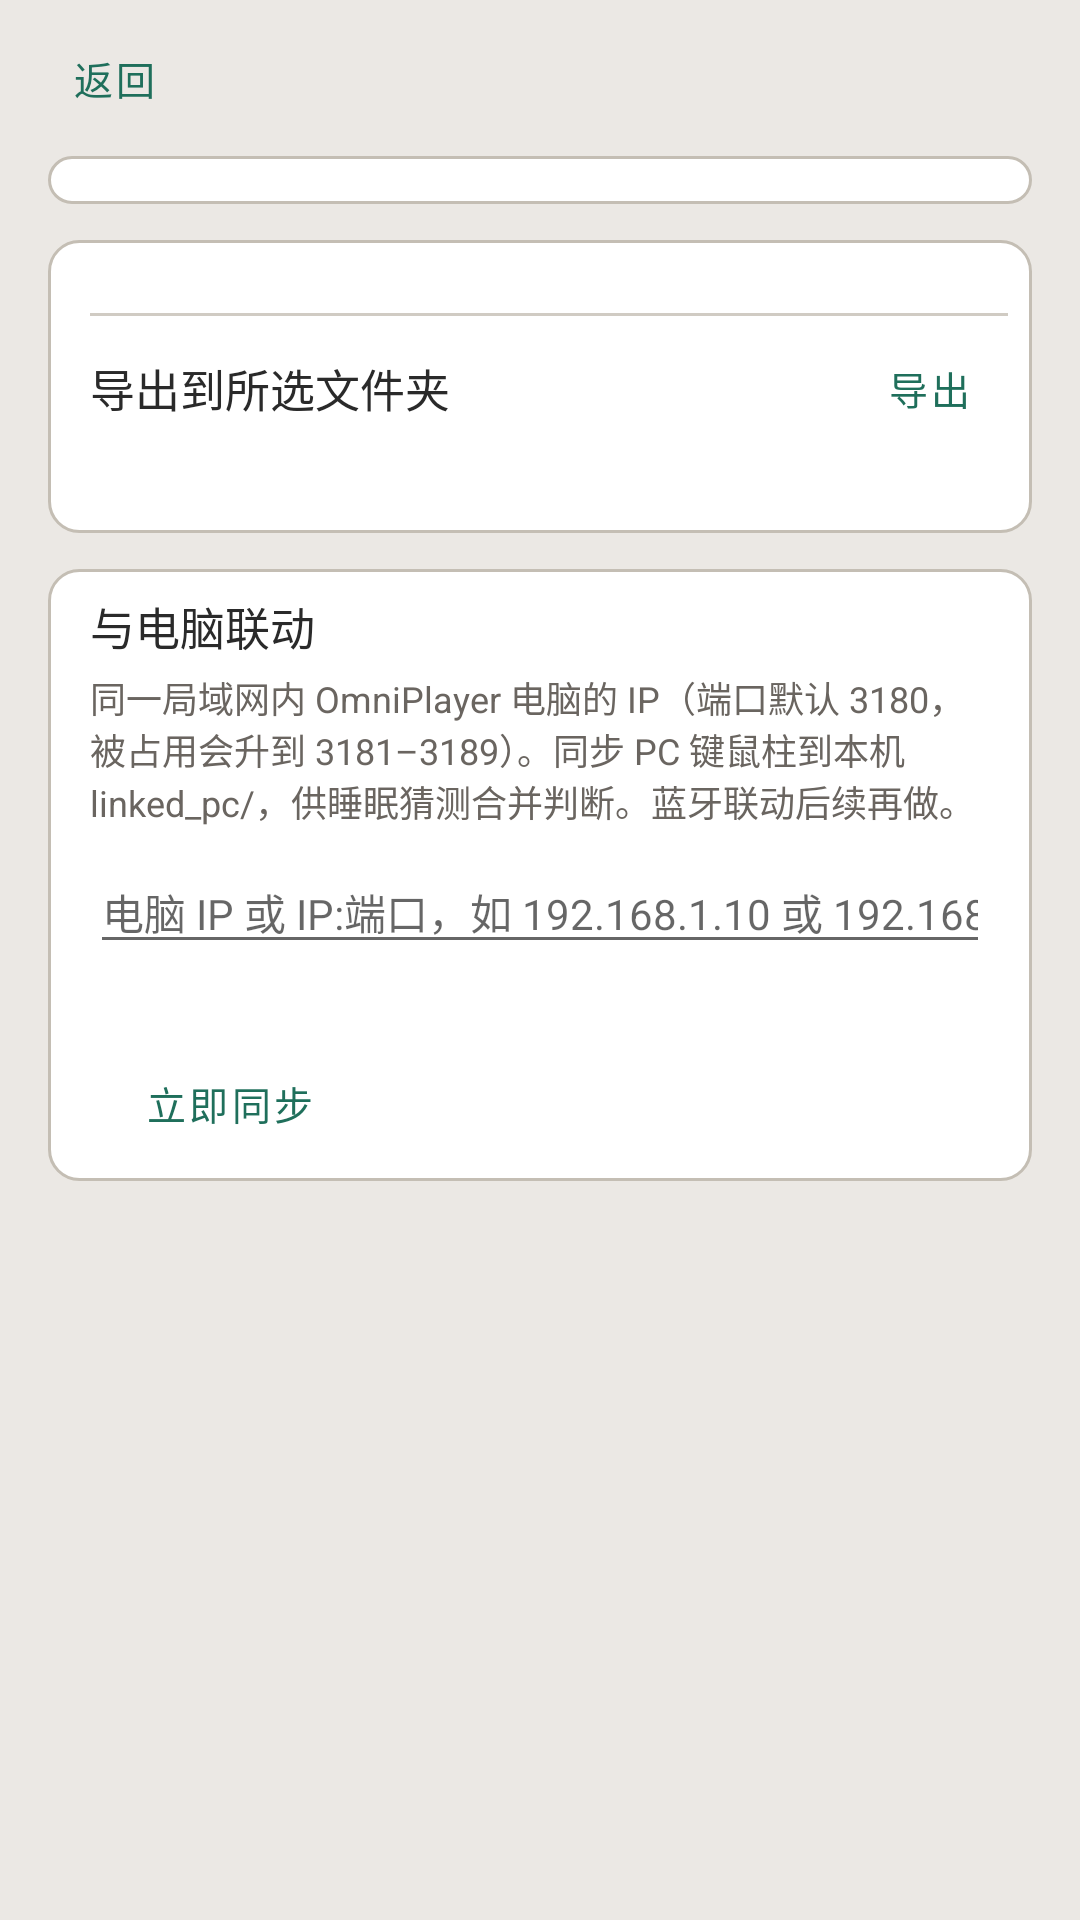

Layout XML and referenced resources for this Android screen:
<!-- AndroidManifest.xml: application theme Theme.OmniTrace -->
<!-- res/layout/fragment_data_settings.xml -->
<?xml version="1.0" encoding="utf-8"?>
<LinearLayout xmlns:android="http://schemas.android.com/apk/res/android"
    android:layout_width="match_parent"
    android:layout_height="match_parent"
    android:background="@color/bg"
    android:orientation="vertical">

    <include
        android:id="@+id/head"
        layout="@layout/include_settings_subhead" />

    <ScrollView
        android:id="@+id/scrollData"
        android:layout_width="match_parent"
        android:layout_height="match_parent"
        android:fillViewport="true">

        <LinearLayout
            android:layout_width="match_parent"
            android:layout_height="wrap_content"
            android:orientation="vertical"
            android:paddingStart="16dp"
            android:paddingEnd="16dp"
            android:paddingBottom="24dp">

            <LinearLayout
                android:layout_width="match_parent"
                android:layout_height="wrap_content"
                android:background="@drawable/bg_card"
                android:orientation="vertical"
                android:paddingStart="14dp"
                android:paddingTop="8dp"
                android:paddingEnd="14dp"
                android:paddingBottom="8dp">

                <LinearLayout
                    android:id="@+id/listSizes"
                    android:layout_width="match_parent"
                    android:layout_height="wrap_content"
                    android:orientation="vertical" />
            </LinearLayout>

            <LinearLayout
                android:layout_width="match_parent"
                android:layout_height="wrap_content"
                android:layout_marginTop="12dp"
                android:background="@drawable/bg_card"
                android:orientation="vertical"
                android:paddingStart="14dp"
                android:paddingTop="8dp"
                android:paddingEnd="8dp"
                android:paddingBottom="8dp">

                <TextView
                    android:id="@+id/txtPath"
                    android:layout_width="match_parent"
                    android:layout_height="wrap_content"
                    android:paddingEnd="6dp"
                    android:textColor="@color/muted"
                    android:textIsSelectable="true"
                    android:textSize="12sp" />

                <include layout="@layout/view_row_divider" />

                <LinearLayout
                    android:layout_width="match_parent"
                    android:layout_height="wrap_content"
                    android:gravity="center_vertical"
                    android:minHeight="48dp"
                    android:orientation="horizontal">

                    <TextView
                        android:layout_width="0dp"
                        android:layout_height="wrap_content"
                        android:layout_weight="1"
                        android:text="@string/set_export"
                        android:textColor="@color/fg"
                        android:textSize="15sp" />

                    <Button
                        android:id="@+id/btnExport"
                        style="@style/Widget.Omni.SettingAction"
                        android:layout_width="wrap_content"
                        android:layout_height="wrap_content"
                        android:text="@string/set_export_go" />
                </LinearLayout>

                <TextView
                    android:id="@+id/txtAdb"
                    android:layout_width="match_parent"
                    android:layout_height="wrap_content"
                    android:paddingEnd="6dp"
                    android:textColor="@color/muted"
                    android:textIsSelectable="true"
                    android:textSize="12sp" />
            </LinearLayout>

            <LinearLayout
                android:layout_width="match_parent"
                android:layout_height="wrap_content"
                android:layout_marginTop="12dp"
                android:background="@drawable/bg_card"
                android:orientation="vertical"
                android:paddingStart="14dp"
                android:paddingTop="8dp"
                android:paddingEnd="14dp"
                android:paddingBottom="8dp">

                <TextView
                    android:layout_width="match_parent"
                    android:layout_height="wrap_content"
                    android:text="@string/set_pc_link"
                    android:textColor="@color/fg"
                    android:textSize="15sp" />

                <TextView
                    android:layout_width="match_parent"
                    android:layout_height="wrap_content"
                    android:layout_marginTop="4dp"
                    android:text="@string/set_pc_link_hint"
                    android:textColor="@color/muted"
                    android:textSize="12sp" />

                <EditText
                    android:id="@+id/edtPcIp"
                    android:layout_width="match_parent"
                    android:layout_height="wrap_content"
                    android:layout_marginTop="8dp"
                    android:hint="@string/set_pc_ip_hint"
                    android:inputType="text"
                    android:textColor="@color/fg"
                    android:textSize="14sp" />

                <TextView
                    android:id="@+id/txtPcLastSync"
                    android:layout_width="match_parent"
                    android:layout_height="wrap_content"
                    android:layout_marginTop="4dp"
                    android:textColor="@color/muted"
                    android:textSize="12sp" />

                <Button
                    android:id="@+id/btnPcSync"
                    style="@style/Widget.Omni.SettingAction"
                    android:layout_width="wrap_content"
                    android:layout_height="wrap_content"
                    android:layout_marginTop="8dp"
                    android:text="@string/set_pc_sync" />
            </LinearLayout>
        </LinearLayout>
    </ScrollView>
</LinearLayout>
<!-- res/layout/include_settings_subhead.xml (included above) -->
<?xml version="1.0" encoding="utf-8"?>
<LinearLayout xmlns:android="http://schemas.android.com/apk/res/android"
    android:layout_width="match_parent"
    android:layout_height="wrap_content"
    android:gravity="center_vertical"
    android:orientation="horizontal"
    android:paddingStart="12dp"
    android:paddingTop="8dp"
    android:paddingEnd="12dp"
    android:paddingBottom="8dp">

    <Button
        android:id="@+id/btnBack"
        style="@style/Widget.Omni.SettingAction"
        android:layout_width="wrap_content"
        android:layout_height="wrap_content"
        android:layout_marginStart="0dp"
        android:text="@string/map_back" />

    <TextView
        android:id="@+id/txtSubTitle"
        android:layout_width="0dp"
        android:layout_height="wrap_content"
        android:layout_marginStart="8dp"
        android:layout_weight="1"
        android:textColor="@color/fg"
        android:textSize="18sp"
        android:textStyle="bold" />
</LinearLayout>
<!-- res/layout/view_row_divider.xml (included above) -->
<?xml version="1.0" encoding="utf-8"?>
<View xmlns:android="http://schemas.android.com/apk/res/android"
    android:layout_width="match_parent"
    android:layout_height="1dp"
    android:background="@color/line" />
<!-- resources referenced by this layout -->
<resources>
  <color name="bg">#EBE8E4</color>
  <color name="fg">#2A2A2A</color>
  <color name="line">#D0CBC3</color>
  <color name="muted">#6A6560</color>
  <!-- drawable bg_card (drawable) -->
  <?xml version="1.0" encoding="utf-8"?>
  <shape xmlns:android="http://schemas.android.com/apk/res/android">
      <solid android:color="@color/card_bg" />
      <stroke android:width="1dp" android:color="@color/card_stroke" />
      <corners android:radius="10dp" />
  </shape>
  <string name="map_back">返回</string>
  <string name="set_export">导出到所选文件夹</string>
  <string name="set_export_go">导出</string>
  <string name="set_pc_ip_hint">电脑 IP 或 IP:端口，如 192.168.1.10 或 192.168.1.10:3181</string>
  <string name="set_pc_link">与电脑联动</string>
  <string name="set_pc_link_hint">同一局域网内 OmniPlayer 电脑的 IP（端口默认 3180，被占用会升到 3181–3189）。同步 PC 键鼠柱到本机 linked_pc/，供睡眠猜测合并判断。蓝牙联动后续再做。</string>
  <string name="set_pc_sync">立即同步</string>
  <style name="Widget.Omni.SettingAction" parent="Widget.MaterialComponents.Button.OutlinedButton">
          <item name="android:minHeight">36dp</item>
          <item name="android:minWidth">0dp</item>
          <item name="android:insetTop">0dp</item>
          <item name="android:insetBottom">0dp</item>
          <item name="android:paddingStart">12dp</item>
          <item name="android:paddingEnd">12dp</item>
          <item name="android:textSize">13sp</item>
          <item name="android:layout_marginStart">6dp</item>
      </style>
  <style name="Theme.OmniTrace" parent="Theme.OmniTrace.Base">
          <item name="android:windowLightStatusBar">true</item>
      </style>
  <color name="card_bg">#FFFFFF</color>
  <color name="card_stroke">#C4BEB4</color>
  <style name="Theme.OmniTrace.Base" parent="Theme.MaterialComponents.DayNight.NoActionBar">
          <item name="android:statusBarColor">@color/bg</item>
          <item name="android:navigationBarColor">@color/chrome</item>
          <item name="android:windowBackground">@color/bg</item>
          <item name="android:colorBackground">@color/bg</item>
          <item name="android:textColor">@color/fg</item>
          <item name="colorPrimary">@color/accent</item>
          <item name="colorPrimaryVariant">@color/accent</item>
          <item name="colorOnPrimary">@color/on_accent</item>
          <item name="colorSecondary">@color/accent</item>
          <item name="colorOnSecondary">@color/on_accent</item>
          <item name="colorSurface">@color/card_bg</item>
          <item name="colorOnSurface">@color/fg</item>
          <item name="colorOnBackground">@color/fg</item>
          <item name="colorControlActivated">@color/accent</item>
          <item name="colorError">@color/danger</item>
      </style>
  <color name="chrome">#DDD8D2</color>
  <color name="accent">#1F6F5B</color>
  <color name="on_accent">#F3F0EA</color>
  <color name="danger">#B33B3B</color>
</resources>
